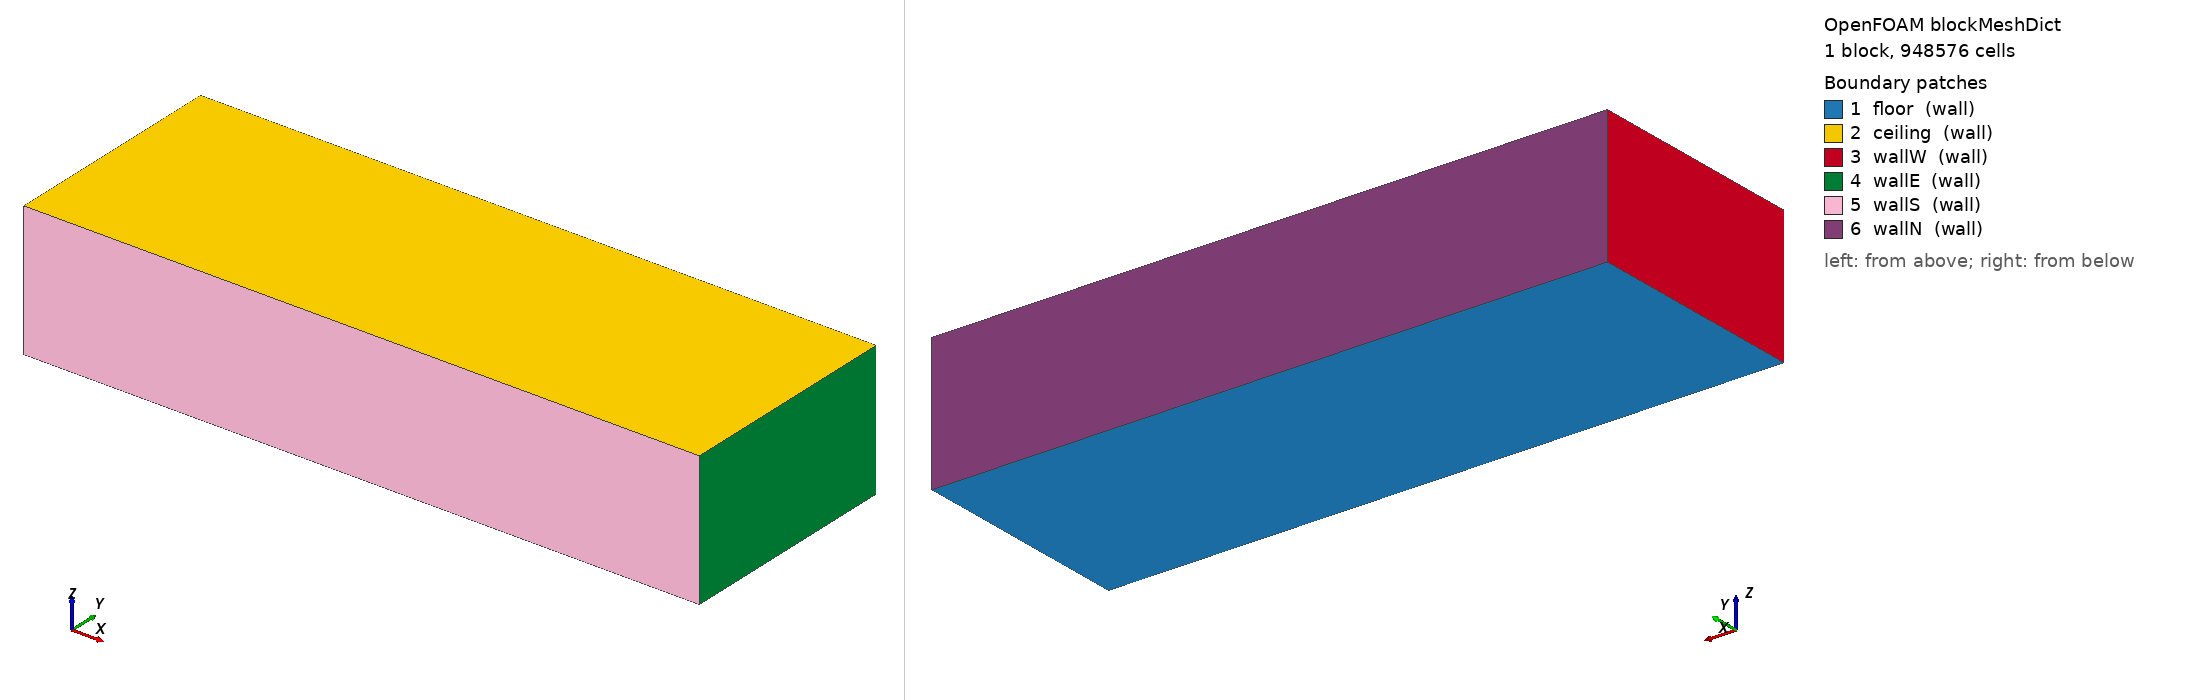

OpenFOAM case: the mesh blockMesh builds from blockMeshDict, 1 block(s), 948576 cells. Boundary patches (legend numbers): 1 floor (wall), 2 ceiling (wall), 3 wallW (wall), 4 wallE (wall), 5 wallS (wall), 6 wallN (wall). Left view from above one corner, right view from below the opposite corner. Boundary conditions: 0 field file(s) under 0/; 0 of 6 drawn patches have an entry in a shipped field file.

=== system/blockMeshDict ===
// GENERATED by make_au01_dicts.py - do not edit.
// Geometry comes from system/cfd_export_params.json and
// constant/triSurface/*.stl (FreeCAD Rev E export).
// Solver settings come from system/au01Parameters.
FoamFile { version 2.0; format ascii; class dictionary; object blockMeshDict; }

scale 1;

vertices
(
    (0.000000 0.000000 0.000000)
    (24.130000 0.000000 0.000000)
    (24.130000 8.200000 0.000000)
    (0.000000 8.200000 0.000000)
    (0.000000 0.000000 4.800000)
    (24.130000 0.000000 4.800000)
    (24.130000 8.200000 4.800000)
    (0.000000 8.200000 4.800000)
);

blocks
(
    hex (0 1 2 3 4 5 6 7) (241 82 48) simpleGrading (1 1 1)
);

edges ();

boundary
(
    floor { type wall; faces ( (0 3 2 1) ); }
    ceiling { type wall; faces ( (4 5 6 7) ); }
    wallW { type wall; faces ( (0 4 7 3) ); }
    wallE { type wall; faces ( (1 2 6 5) ); }
    wallS { type wall; faces ( (0 1 5 4) ); }
    wallN { type wall; faces ( (3 7 6 2) ); }
);

mergePatchPairs ();


=== system/controlDict ===
// GENERATED by make_au01_dicts.py - do not edit.
// Geometry comes from system/cfd_export_params.json and
// constant/triSurface/*.stl (FreeCAD Rev E export).
// Solver settings come from system/au01Parameters.
FoamFile { version 2.0; format ascii; class dictionary; object controlDict; }

application     buoyantPimpleFoam;
startFrom       startTime;
startTime       0;
stopAt          endTime;
endTime         30;
deltaT          0.002;
writeControl    runTime;
writeInterval   15;
adjustTimeStep  yes;
maxCo           3;
maxDeltaT       0.05;
purgeWrite      2;
writeFormat     binary;
writePrecision  8;
writeCompression off;
timeFormat      general;
timePrecision   6;
runTimeModifiable false;

functions
{
    #include "au01Functions"
}
